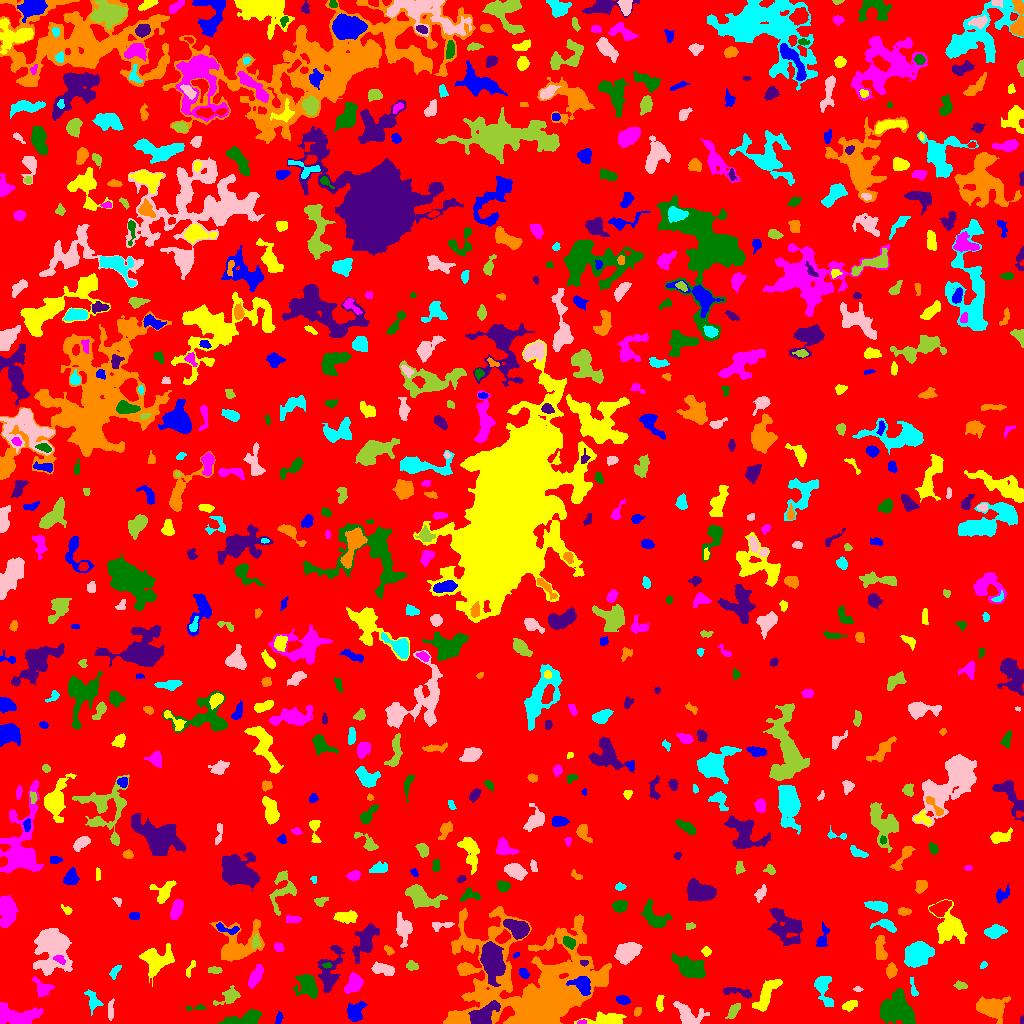

Values plotted in this chart, from the file beside it:
ID, X, Y, A, B, theta, total_flux, mu_max, mu_median, mu_mean, R_fwhm, R_e, R10, R90, x_start, x_end, y_start, y_end, area, greylevel
0, 509.7, 508, 300.9, 288, 1.003, 2560618, 74.0, 3.0, 3.287, 8.349, 257.5, 96.46, 402.7, 0, 1023, 0, 1023, 779056, 3.287
1, 354.7, 10.36, 5.026, 3.628, 1.053, 915.0, 12.0, 3.0, 3.28, 3.827, 4.583, 1.596, 7.858, 347, 367, 2, 22, 279, 15.28
2, 608.3, 3.687, 8.753, 2.798, 0.0006638, 1246, 11.0, 3.0, 3.51, 5.109, 4.918, 1.954, 8.593, 574, 626, 0, 12, 355, 9.51
3, 580.5, 0.9851, 1.806, 0.9238, 0.1543, 67.0, 6.0, 1.0, 1.718, 1.954, 1.493, 0.5642, 2.585, 577, 586, 0, 4, 39, 10.72
4, 246.8, 4.128, 7.793, 2.873, 0.2062, 1454, 13.0, 3.0, 4.006, 5.441, 4.853, 1.871, 7.858, 218, 262, 0, 14, 363, 11.01
5, 1022, 3.5, 2.291, 0.7454, -1.571, 48.0, 3.0, 1.5, 1.5, 2.257, 1.493, 0.5642, 2.459, 1020, 1023, 0, 8, 32, 8.5
6, 991.5, 15.93, 6.555, 4.474, -0.2089, 4824, 25.0, 7.0, 8.884, 6.933, 6.333, 2.523, 10.62, 976, 1010, 0, 27, 543, 13.88
7, 93.01, 22.96, 5.544, 3.063, -1.216, 636.0, 6.0, 3.0, 3.278, 6.333, 4.618, 1.871, 7.024, 84, 103, 8, 34, 194, 8.278
8, 687.5, 9.597, 8.021, 4.554, -0.537, 1517, 10.0, 3.0, 3.87, 6.232, 5.971, 2.257, 9.805, 673, 709, 0, 22, 392, 8.87
9, 733.3, 12.7, 4.43, 2.017, 0.992, 391.0, 6.0, 3.0, 2.678, 4.918, 3.7, 1.493, 5.726, 725, 740, 5, 20, 146, 8.678
10, 122.0, 7.817, 1.99, 1.359, -1.138, 82.0, 3.0, 2.0, 1.745, 2.985, 2.034, 0.7979, 3.141, 120, 126, 4, 13, 47, 8.745
11, 278.6, 4.615, 3.309, 1.549, 1.315, 156.0, 4.0, 2.0, 2.08, 4.107, 2.706, 0.9772, 4.26, 275, 283, 0, 12, 75, 8.08
12, 849.5, 18.08, 3.727, 2.147, 0.4798, 344.0, 5.0, 3.0, 2.606, 4.754, 3.568, 1.382, 5.441, 842, 857, 12, 23, 132, 8.606
13, 17.5, 7.785, 12.58, 4.204, -0.003565, 2962, 11.0, 5.0, 5.072, 8.885, 7.611, 3.038, 11.82, 0, 43, 0, 21, 584, 11.07
14, 198.2, 15.68, 4.372, 1.026, 0.1222, 76.0, 4.0, 1.0, 0.962, 2.585, 2.185, 0.7979, 3.568, 186, 206, 13, 19, 79, 8.962
15, 481.9, 6.86, 6.838, 4.007, 0.5963, 2663, 16.0, 5.0, 6.108, 6.933, 5.726, 2.326, 9.541, 468, 500, 0, 23, 436, 16.11
16, 637.3, 11.78, 2.287, 1.697, 1.151, 312.0, 8.0, 5.0, 4.727, 3.7, 2.523, 0.9772, 3.868, 634, 641, 7, 16, 66, 10.73
17, 823.1, 35.65, 8.261, 3.329, -1.343, 1350, 13.0, 3.0, 3.936, 4.406, 5.109, 1.871, 8.425, 814, 833, 17, 47, 343, 9.936
18, 110.4, 12.44, 5.225, 1.457, 1.54, 245.0, 5.0, 2.0, 2.168, 3.523, 3.241, 1.262, 5.14, 108, 114, 3, 25, 113, 8.168
19, 229.6, 27.59, 5.027, 3.046, 0.5403, 738.0, 8.0, 2.0, 3.05, 5.078, 4.107, 1.693, 6.956, 213, 240, 18, 38, 242, 9.05
20, 262.3, 28.74, 2.7, 2.229, -0.5548, 259.0, 6.0, 2.0, 2.443, 3.785, 2.932, 1.128, 4.72, 256, 268, 22, 34, 106, 8.443
21, 622.5, 23.77, 3.045, 1.98, -0.1782, 307.0, 6.0, 3.0, 2.717, 4.26, 3.141, 1.262, 4.951, 616, 630, 19, 28, 113, 8.717
22, 659.8, 20.62, 4.366, 1.359, 1.559, 250.0, 5.0, 2.0, 2.294, 4.107, 3.038, 1.128, 4.618, 656, 664, 12, 28, 109, 9.294
23, 42.4, 35.27, 5.333, 3.8, -0.7537, 488.0, 5.0, 2.0, 2.239, 4.886, 4.72, 1.871, 7.269, 32, 54, 27, 47, 218, 9.239
24, 897.4, 14.98, 8.691, 7.609, -0.8421, 4380, 14.0, 5.0, 5.177, 8.593, 9.062, 3.338, 14.38, 880, 915, 0, 35, 846, 10.18
25, 737.5, 31.44, 8.772, 2.024, -0.1714, 481.0, 4.0, 3.0, 2.532, 7.203, 4.72, 1.954, 6.933, 723, 751, 25, 36, 190, 8.532
26, 537.2, 36.51, 36.47, 26.26, -0.07046, 51462, 44.0, 5.0, 6.95, 8.387, 24.33, 7.136, 42.37, 443, 611, 0, 117, 7405, 10.95
27, 913.5, 33.98, 5.314, 1.444, -1.335, 139.0, 4.0, 1.0, 1.463, 3.29, 2.646, 0.9772, 4.618, 910, 918, 27, 46, 95, 8.463
28, 857.6, 34.14, 2.168, 1.137, -0.01799, 118.0, 5.0, 2.0, 2.622, 2.523, 1.954, 0.7979, 3.192, 853, 863, 32, 37, 45, 8.622
29, 960.1, 37.89, 3.184, 1.811, -0.2445, 170.0, 4.0, 2.0, 1.868, 4.184, 2.932, 1.128, 4.652, 953, 967, 34, 43, 91, 7.868
30, 1020, 47.69, 3.484, 2.092, -1.561, 497.0, 8.0, 4.0, 3.883, 4.918, 3.568, 1.382, 5.293, 1015, 1023, 40, 56, 128, 9.883
31, 582.4, 37.75, 5.378, 3.648, -0.7358, 1395, 12.0, 4.0, 4.861, 5.917, 5.015, 1.954, 8.117, 566, 590, 28, 47, 287, 18.86
32, 765, 26.63, 9.843, 3.111, 1.017, 1304, 9.0, 3.0, 3.105, 5.557, 5.726, 2.185, 9.707, 752, 782, 12, 44, 420, 9.105
33, 353.8, 39.6, 5.114, 3.63, 1.019, 1091, 8.0, 4.0, 4.011, 6.979, 5.382, 2.185, 8.176, 344, 363, 30, 51, 272, 12.01
34, 307.6, 38.27, 6.433, 4.551, -0.9743, 1687, 9.0, 4.0, 4.165, 7.225, 6.155, 2.523, 9.788, 293, 317, 25, 49, 405, 13.17
35, 329.2, 51.59, 12.24, 4.567, 1.315, 1537, 8.0, 2.0, 2.815, 7.356, 6.723, 2.523, 11, 317, 344, 31, 78, 546, 10.82
36, 465.4, 54.75, 2.944, 2.163, -0.00208, 306.0, 6.0, 2.0, 2.55, 4.184, 3.192, 1.262, 5.078, 459, 473, 49, 59, 120, 10.55
37, 114.9, 51.72, 4.338, 1.812, 0.9683, 123.0, 3.0, 1.0, 1.218, 2.646, 3.192, 1.128, 5.078, 109, 121, 44, 58, 101, 7.218
38, 52.65, 73.93, 11.67, 9.498, 1.565, 4572, 15.0, 4.0, 3.848, 4.222, 11.13, 3.656, 17.24, 33, 72, 48, 95, 1188, 8.848
39, 215, 53.35, 3.848, 1.633, -0.04907, 281.0, 6.0, 3.0, 3.054, 4.26, 3.09, 1.262, 4.72, 208, 222, 50, 57, 92, 8.054
40, 433.2, 49.43, 15.7, 4.069, -0.8615, 1534, 10.0, 2.0, 2.774, 5.917, 6.18, 2.326, 10.56, 404, 457, 31, 82, 553, 8.774
41, 523.4, 50.4, 2.694, 2.05, -0.8162, 312.0, 6.0, 3.0, 3.355, 4.442, 2.985, 1.262, 4.618, 519, 529, 45, 55, 93, 10.35
42, 190.3, 54.96, 5.151, 1.384, 1.115, 210.0, 5.0, 2.0, 2.386, 3.568, 2.877, 1.128, 4.442, 186, 195, 46, 63, 88, 8.386
43, 255.4, 46.95, 6.341, 2.366, 1.103, 1054, 9.0, 5.0, 4.524, 6.129, 4.983, 2.034, 7.527, 248, 263, 35, 59, 233, 9.524
44, 326.8, 57.9, 2.192, 1.227, -0.0465, 138.0, 6.0, 3.0, 2.816, 3.038, 2.111, 0.7979, 3.192, 322, 332, 55, 61, 49, 15.82
45, 583.9, 60.99, 2.048, 1.454, -0.2432, 140.0, 5.0, 3.0, 2.917, 3.09, 2.185, 0.7979, 3.338, 580, 588, 57, 63, 48, 16.92
46, 891, 52.39, 3.515, 2.46, 1.432, 605.0, 8.0, 4.0, 4.353, 5.232, 3.827, 1.493, 5.836, 886, 897, 45, 61, 139, 9.353
47, 983.3, 58.03, 1.963, 1.119, 0.8629, 61.0, 3.0, 1.0, 1.298, 2.459, 1.871, 0.7979, 2.932, 980, 987, 55, 62, 47, 9.298
48, 381.9, 54.22, 5.662, 2.556, -0.1836, 891.0, 11.0, 4.0, 3.874, 3.656, 4.583, 1.596, 7.378, 371, 394, 48, 62, 230, 11.87
49, 411.8, 57.61, 2.761, 2.028, -0.1763, 365.0, 9.0, 3.0, 3.578, 3.141, 2.932, 1.128, 4.787, 406, 418, 53, 63, 102, 11.58
50, 1001, 71.15, 5.016, 1.896, -0.5833, 261.0, 4.0, 2.0, 1.891, 5.046, 3.656, 1.382, 5.89, 993, 1010, 63, 79, 138, 7.891
51, 516.1, 68.46, 1.856, 1.088, 0.6173, 39.0, 2.0, 1.0, 1.114, 3.09, 1.784, 0.5642, 2.877, 513, 519, 65, 71, 35, 8.114
52, 706.3, 72.18, 2.265, 1.985, -0.7285, 156.0, 5.0, 2.0, 1.975, 2.706, 2.646, 0.9772, 4.297, 701, 711, 67, 77, 79, 8.975
53, 59.67, 64.3, 3.12, 1.881, -0.4485, 246.0, 5.0, 3.0, 2.86, 3.949, 2.932, 1.128, 4.478, 53, 65, 59, 68, 86, 12.86
54, 690.2, 55.45, 8.002, 4.343, -0.4505, 2823, 11.0, 5.0, 5.257, 8.956, 7.247, 2.932, 11.21, 671, 705, 45, 70, 537, 10.26
55, 365.5, 82.65, 9.393, 3.95, 1.124, 2276, 14.0, 4.0, 4.516, 6.077, 6.676, 2.523, 11.04, 352, 379, 60, 100, 504, 9.516
56, 388.6, 73.45, 2.653, 1.65, -0.7819, 165.0, 5.0, 2.0, 2.23, 3.038, 2.646, 0.9772, 4.146, 384, 394, 68, 78, 74, 8.23
57, 918.9, 71.22, 5.005, 4.319, 0.3825, 14396, 107.0, 11.0, 24.11, 5.528, 5.352, 2.111, 9.869, 904, 934, 56, 82, 597, 29.11
58, 627.1, 71.72, 6.242, 4.119, 0.6248, 1836, 10.0, 4.0, 4.3, 7.878, 6.206, 2.459, 9.624, 614, 642, 59, 81, 427, 11.3
59, 255.5, 81.24, 3.533, 1.902, 1.448, 206.0, 5.0, 2.0, 2.06, 3.241, 3.09, 1.128, 4.886, 252, 260, 75, 90, 100, 11.06
... 701 more rows
